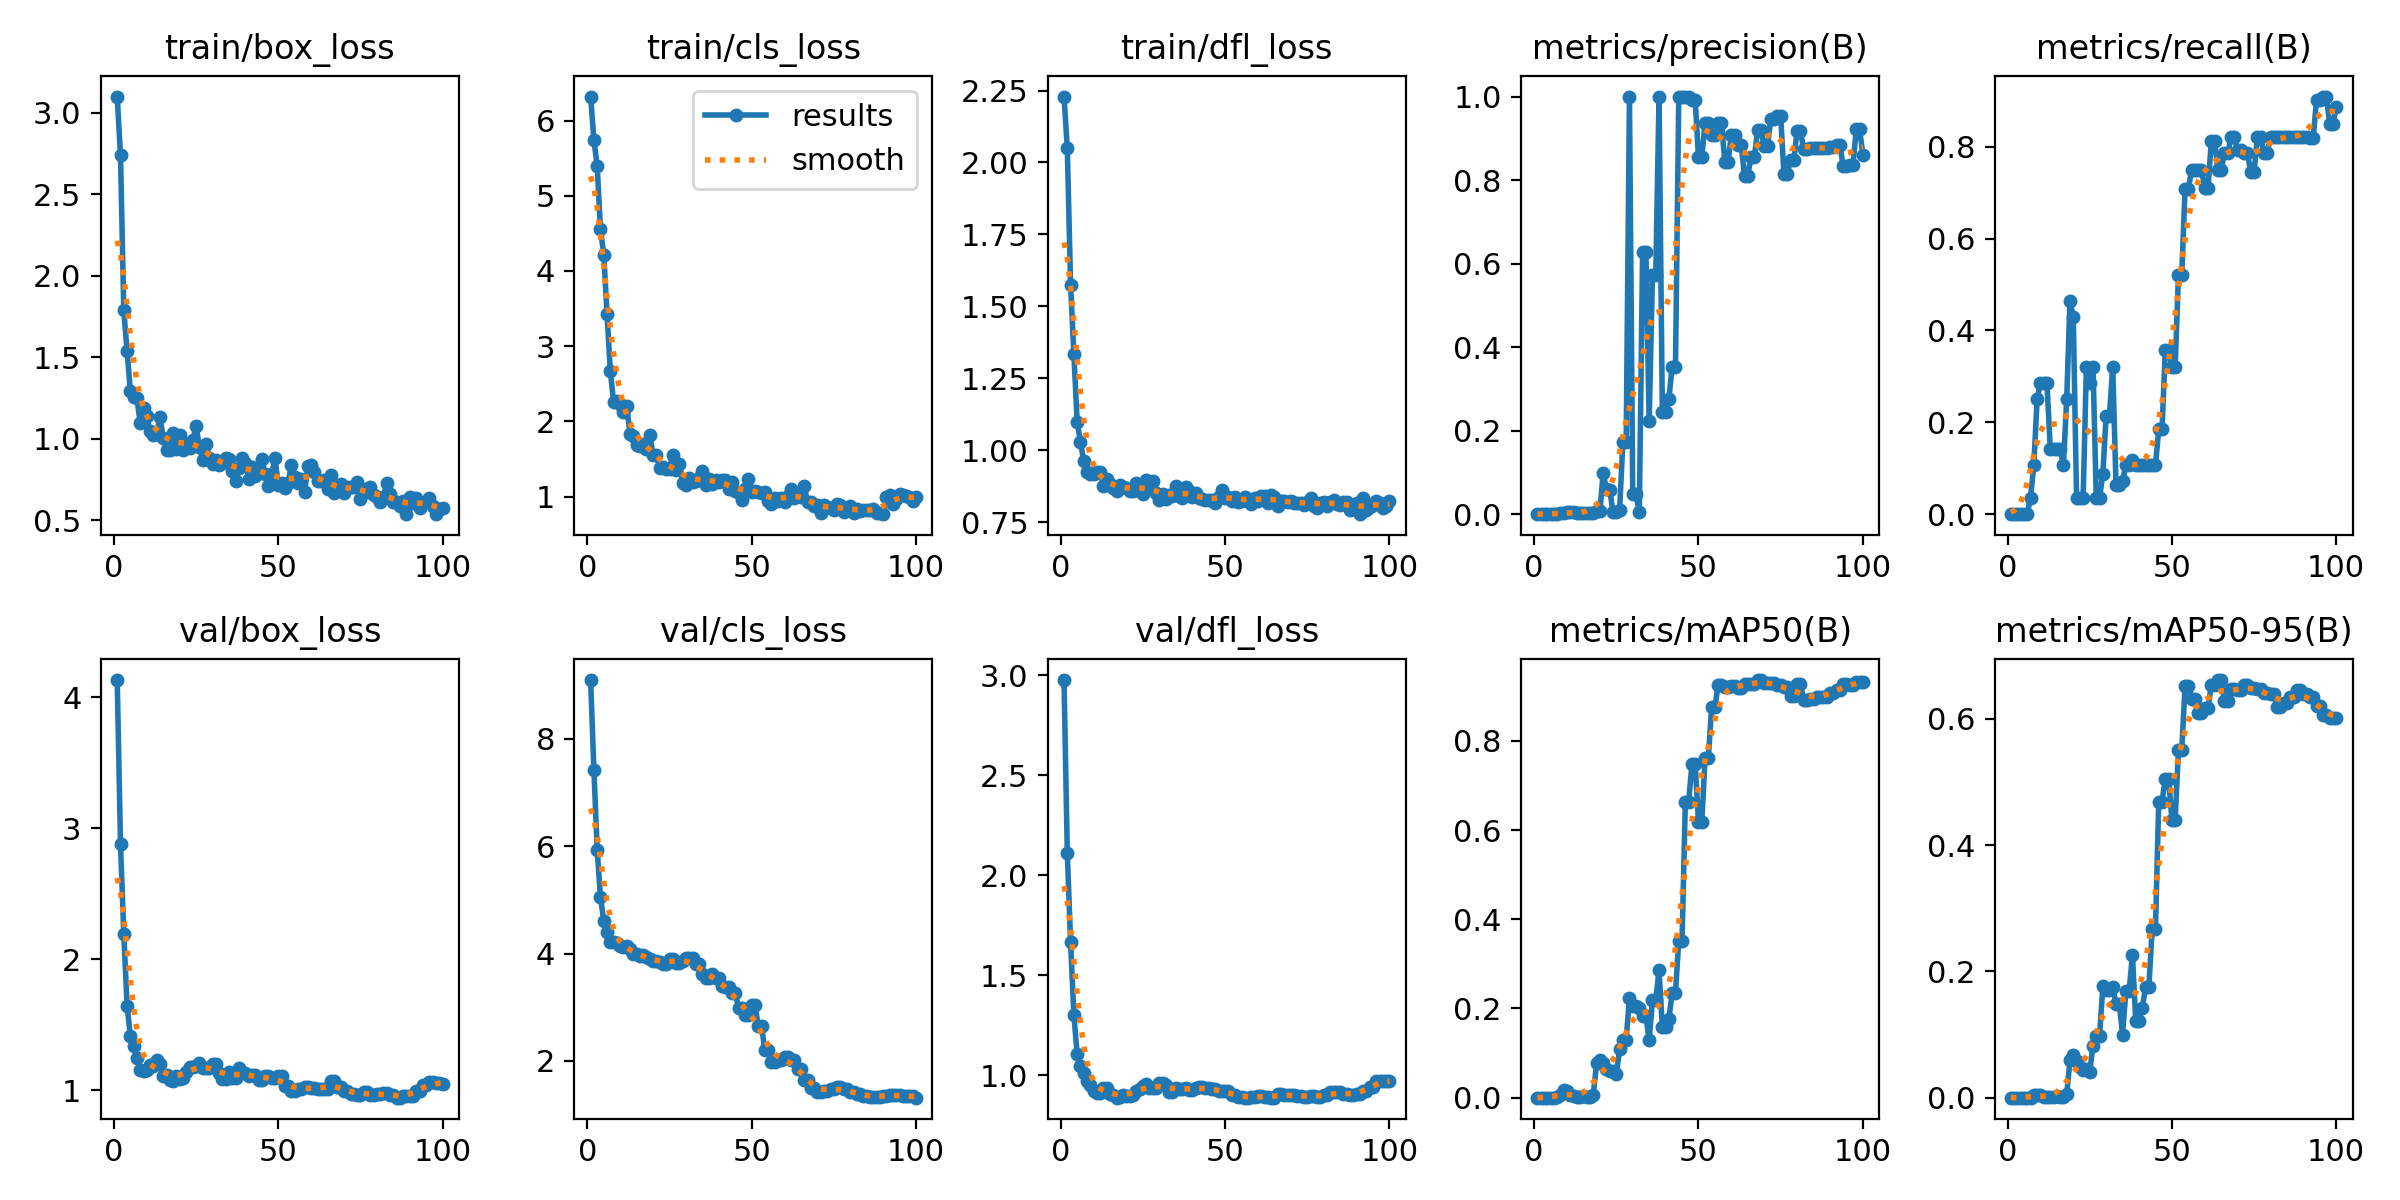

The data file committed next to this chart (first rows):
epoch, time, train/box_loss, train/cls_loss, train/dfl_loss, metrics/precision(B), metrics/recall(B), metrics/mAP50(B), metrics/mAP50-95(B), val/box_loss, val/cls_loss, val/dfl_loss, lr/pg0, lr/pg1, lr/pg2
1, 89.25, 3.098, 6.319, 2.229, 0, 0, 0, 0, 4.131, 9.096, 2.977, 2e-05, 2e-05, 2e-05
2, 226, 2.738, 5.741, 2.05, 0, 0, 0, 0, 2.879, 7.423, 2.113, 5.9406e-05, 5.9406e-05, 5.9406e-05
3, 381.7, 1.786, 5.396, 1.575, 0, 0, 0, 0, 2.193, 5.938, 1.664, 9.802e-05, 9.802e-05, 9.802e-05
4, 552.5, 1.534, 4.553, 1.334, 0, 0, 0, 0, 1.646, 5.05, 1.301, 0.0001358, 0.0001358, 0.0001358
5, 696.3, 1.292, 4.218, 1.098, 0, 0, 0, 0, 1.411, 4.61, 1.106, 0.0001729, 0.0001729, 0.0001729
6, 859.9, 1.254, 3.421, 1.029, 0, 0, 0, 0, 1.338, 4.406, 1.049, 0.0002091, 0.0002091, 0.0002091
7, 1003, 1.246, 2.665, 0.962, 0.00056, 0.03571, 0.00051, 0.0002, 1.245, 4.222, 1.01, 0.0002446, 0.0002446, 0.0002446
8, 1168, 1.094, 2.256, 0.9228, 0.00167, 0.1071, 0.00684, 0.00355, 1.155, 4.212, 0.9717, 0.0002792, 0.0002792, 0.0002792
9, 1310, 1.188, 2.275, 0.9189, 0.00389, 0.25, 0.01662, 0.00502, 1.15, 4.19, 0.949, 0.0003131, 0.0003131, 0.0003131
10, 1481, 1.139, 2.235, 0.9175, 0.00444, 0.2857, 0.01585, 0.00398, 1.157, 4.137, 0.9192, 0.0003461, 0.0003461, 0.0003461
11, 1644, 1.047, 2.124, 0.9242, 0.00444, 0.2857, 0.00588, 0.00173, 1.193, 4.12, 0.9133, 0.0003784, 0.0003784, 0.0003784
12, 1799, 1.021, 2.199, 0.9259, 0.00444, 0.2857, 0.00286, 0.00094, 1.184, 4.146, 0.9135, 0.0004099, 0.0004099, 0.0004099
13, 1962, 1.031, 1.833, 0.8763, 0.00222, 0.1429, 0.00155, 0.00099, 1.227, 4.089, 0.935, 0.0004406, 0.0004406, 0.0004406
14, 2106, 1.133, 1.806, 0.8982, 0.00222, 0.1429, 0.00188, 0.00135, 1.199, 3.993, 0.9356, 0.0004705, 0.0004705, 0.0004705
15, 2265, 1.005, 1.687, 0.8832, 0.00222, 0.1429, 0.00266, 0.00229, 1.108, 3.991, 0.9075, 0.0004996, 0.0004996, 0.0004996
16, 2414, 0.9298, 1.676, 0.8702, 0.00222, 0.1429, 0.00228, 0.00183, 1.115, 3.954, 0.9011, 0.0005279, 0.0005279, 0.0005279
17, 2564, 0.9315, 1.7, 0.8569, 0.00167, 0.1071, 0.00096, 0.00071, 1.075, 3.964, 0.8882, 0.0005555, 0.0005555, 0.0005555
18, 2711, 1.032, 1.632, 0.8802, 0.00389, 0.25, 0.00691, 0.00545, 1.071, 3.936, 0.8912, 0.0005822, 0.0005822, 0.0005822
19, 2868, 0.9387, 1.825, 0.8726, 0.00722, 0.4643, 0.07761, 0.05893, 1.109, 3.893, 0.9032, 0.0006081, 0.0006081, 0.0006081
20, 3015, 1.022, 1.549, 0.8682, 0.00667, 0.4286, 0.08406, 0.06754, 1.087, 3.866, 0.8974, 0.0006333, 0.0006333, 0.0006333
21, 3174, 0.9305, 1.553, 0.859, 0.09812, 0.03571, 0.07708, 0.05798, 1.092, 3.87, 0.8942, 0.0006576, 0.0006576, 0.0006576
22, 3312, 0.9643, 1.376, 0.8585, 0.06006, 0.03571, 0.06379, 0.04909, 1.135, 3.849, 0.9012, 0.0006812, 0.0006812, 0.0006812
23, 3468, 0.9408, 1.392, 0.8843, 0.05792, 0.03571, 0.05887, 0.04443, 1.175, 3.806, 0.9227, 0.000704, 0.000704, 0.000704
24, 3616, 0.9937, 1.372, 0.8634, 0.005, 0.3214, 0.05959, 0.04545, 1.174, 3.8, 0.9331, 0.000726, 0.000726, 0.000726
25, 3774, 1.074, 1.37, 0.8464, 0.00444, 0.2857, 0.05203, 0.04098, 1.187, 3.89, 0.9458, 0.0007472, 0.0007472, 0.0007472
26, 3923, 0.946, 1.555, 0.8954, 0.00941, 0.3214, 0.1086, 0.08235, 1.204, 3.908, 0.9558, 0.0007675, 0.0007675, 0.0007675
27, 4083, 0.8703, 1.347, 0.8726, 0.1733, 0.03571, 0.1301, 0.09814, 1.17, 3.831, 0.9379, 0.0007872, 0.0007872, 0.0007872
28, 4223, 0.9689, 1.433, 0.8932, 0.1733, 0.03571, 0.1301, 0.09814, 1.17, 3.831, 0.9379, 0.000806, 0.000806, 0.000806
29, 4376, 0.8828, 1.179, 0.8509, 1, 0.08762, 0.2241, 0.1764, 1.168, 3.867, 0.9378, 0.000824, 0.000824, 0.000824
30, 4512, 0.842, 1.15, 0.8281, 0.04716, 0.2143, 0.2061, 0.171, 1.197, 3.918, 0.9621, 0.0008412, 0.0008412, 0.0008412
31, 4655, 0.8658, 1.249, 0.8475, 0.04716, 0.2143, 0.2061, 0.171, 1.197, 3.918, 0.9621, 0.0008577, 0.0008577, 0.0008577
32, 4797, 0.8384, 1.19, 0.8315, 0.005, 0.3214, 0.2002, 0.1757, 1.13, 3.923, 0.9504, 0.0008733, 0.0008733, 0.0008733
33, 4932, 0.851, 1.204, 0.8457, 0.6278, 0.06311, 0.1822, 0.1486, 1.084, 3.798, 0.9159, 0.0008882, 0.0008882, 0.0008882
34, 5094, 0.8834, 1.244, 0.8409, 0.6278, 0.06311, 0.1822, 0.1486, 1.084, 3.798, 0.9159, 0.0009022, 0.0009022, 0.0009022
35, 5239, 0.8731, 1.341, 0.875, 0.222, 0.07143, 0.1295, 0.1, 1.135, 3.618, 0.9388, 0.0009155, 0.0009155, 0.0009155
36, 5393, 0.8032, 1.148, 0.8413, 0.5726, 0.1071, 0.2182, 0.1694, 1.095, 3.54, 0.9302, 0.000928, 0.000928, 0.000928
37, 5526, 0.7385, 1.238, 0.8336, 0.5726, 0.1071, 0.2182, 0.1694, 1.095, 3.54, 0.9302, 0.0009397, 0.0009397, 0.0009397
38, 5671, 0.8169, 1.161, 0.8736, 1, 0.1186, 0.2859, 0.2259, 1.167, 3.628, 0.9355, 0.0009505, 0.0009505, 0.0009505
39, 5819, 0.8821, 1.22, 0.858, 0.2457, 0.1071, 0.1585, 0.1217, 1.132, 3.548, 0.9274, 0.0009607, 0.0009607, 0.0009607
40, 5975, 0.8477, 1.195, 0.8385, 0.2457, 0.1071, 0.1585, 0.1217, 1.132, 3.548, 0.9274, 0.00097, 0.00097, 0.00097
41, 6122, 0.7532, 1.224, 0.8522, 0.2766, 0.1071, 0.1767, 0.1419, 1.109, 3.404, 0.9353, 0.0009785, 0.0009785, 0.0009785
42, 6292, 0.8265, 1.22, 0.8347, 0.3534, 0.1071, 0.2356, 0.1757, 1.112, 3.382, 0.9417, 0.0009862, 0.0009862, 0.0009862
43, 6428, 0.7697, 1.102, 0.8299, 0.3534, 0.1071, 0.2356, 0.1757, 1.112, 3.382, 0.9417, 0.0009931, 0.0009931, 0.0009931
44, 6575, 0.8051, 1.198, 0.8267, 1, 0.1066, 0.3522, 0.2668, 1.078, 3.271, 0.9358, 0.0009993, 0.0009993, 0.0009993
45, 6712, 0.8734, 1.074, 0.8276, 1, 0.1066, 0.3522, 0.2668, 1.078, 3.271, 0.9358, 0.001005, 0.001005, 0.001005
46, 6859, 0.7833, 1.05, 0.8273, 1, 0.1844, 0.6628, 0.4689, 1.108, 2.985, 0.9292, 0.001009, 0.001009, 0.001009
47, 6993, 0.7058, 0.9598, 0.8158, 1, 0.1844, 0.6628, 0.4689, 1.108, 2.985, 0.9292, 0.001013, 0.001013, 0.001013
48, 17087, 0.7808, 1.107, 0.8382, 0.9919, 0.3571, 0.7472, 0.5055, 1.09, 2.859, 0.9205, 0.001016, 0.001016, 0.001016
49, 17212, 0.8805, 1.23, 0.8632, 0.9919, 0.3571, 0.7472, 0.5055, 1.09, 2.859, 0.9205, 0.001018, 0.001018, 0.001018
50, 17363, 0.7119, 1.065, 0.834, 0.8548, 0.3214, 0.6176, 0.4405, 1.108, 3.037, 0.9223, 0.00102, 0.00102, 0.00102
51, 20092, 0.7301, 1.076, 0.8357, 0.8548, 0.3214, 0.6176, 0.4405, 1.108, 3.037, 0.9223, 0.00101, 0.00101, 0.00101
52, 20248, 0.6984, 1.067, 0.8243, 0.9358, 0.5215, 0.7609, 0.5503, 1.032, 2.649, 0.903, 0.0009902, 0.0009902, 0.0009902
53, 24841, 0.7293, 1.051, 0.8364, 0.9358, 0.5215, 0.7609, 0.5503, 1.032, 2.649, 0.903, 0.0009704, 0.0009704, 0.0009704
54, 25032, 0.8381, 1.059, 0.8202, 0.9082, 0.7071, 0.8758, 0.6518, 0.9923, 2.202, 0.8905, 0.0009506, 0.0009506, 0.0009506
55, 25176, 0.764, 0.9456, 0.8249, 0.9082, 0.7071, 0.8758, 0.6518, 0.9923, 2.202, 0.8905, 0.0009308, 0.0009308, 0.0009308
56, 25341, 0.7268, 0.9021, 0.8377, 0.937, 0.75, 0.926, 0.632, 1.012, 1.975, 0.8883, 0.000911, 0.000911, 0.000911
57, 25468, 0.7514, 0.9778, 0.8296, 0.937, 0.75, 0.926, 0.632, 1.012, 1.975, 0.8883, 0.0008912, 0.0008912, 0.0008912
58, 25619, 0.6729, 0.9352, 0.8141, 0.8445, 0.75, 0.9219, 0.6096, 1.021, 2.015, 0.8899, 0.0008714, 0.0008714, 0.0008714
59, 25752, 0.8309, 0.9852, 0.834, 0.8445, 0.75, 0.9219, 0.6096, 1.021, 2.015, 0.8899, 0.0008516, 0.0008516, 0.0008516
60, 25888, 0.8349, 0.9291, 0.8231, 0.9087, 0.7113, 0.9234, 0.6174, 1.014, 2.07, 0.8973, 0.0008318, 0.0008318, 0.0008318
... 40 more rows
